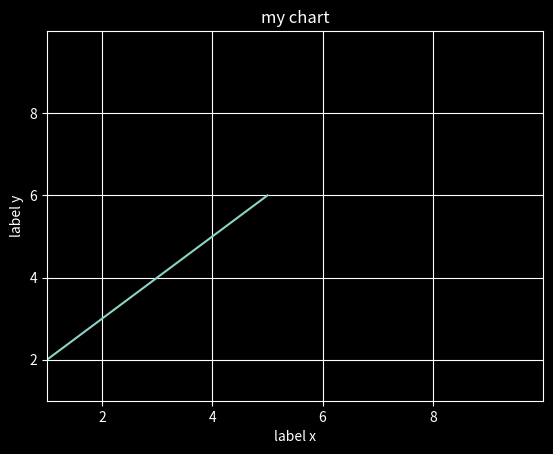

This chart was generated by the following Python code:
import matplotlib.pyplot as plt 
from matplotlib import style
x=[1,2,3,4,5]
y=[2,3,4,5,6]
style.use('dark_background')# if want to add dark bakground .style is customization
plt.title("my chart")        # all pyplot attributes -> xlabels,ylabels,chart grid
plt.xlabel("label x")
plt.ylabel("label y")
plt.grid()
plt.xticks([0,2,4,6,8])
plt.xlim(1,10) # limits the x axis limit
plt.yticks([0,2,4,6,8])  # y axis values
plt.ylim(1,10)        # y axis limit
plt.plot(x,y)
plt.show()
